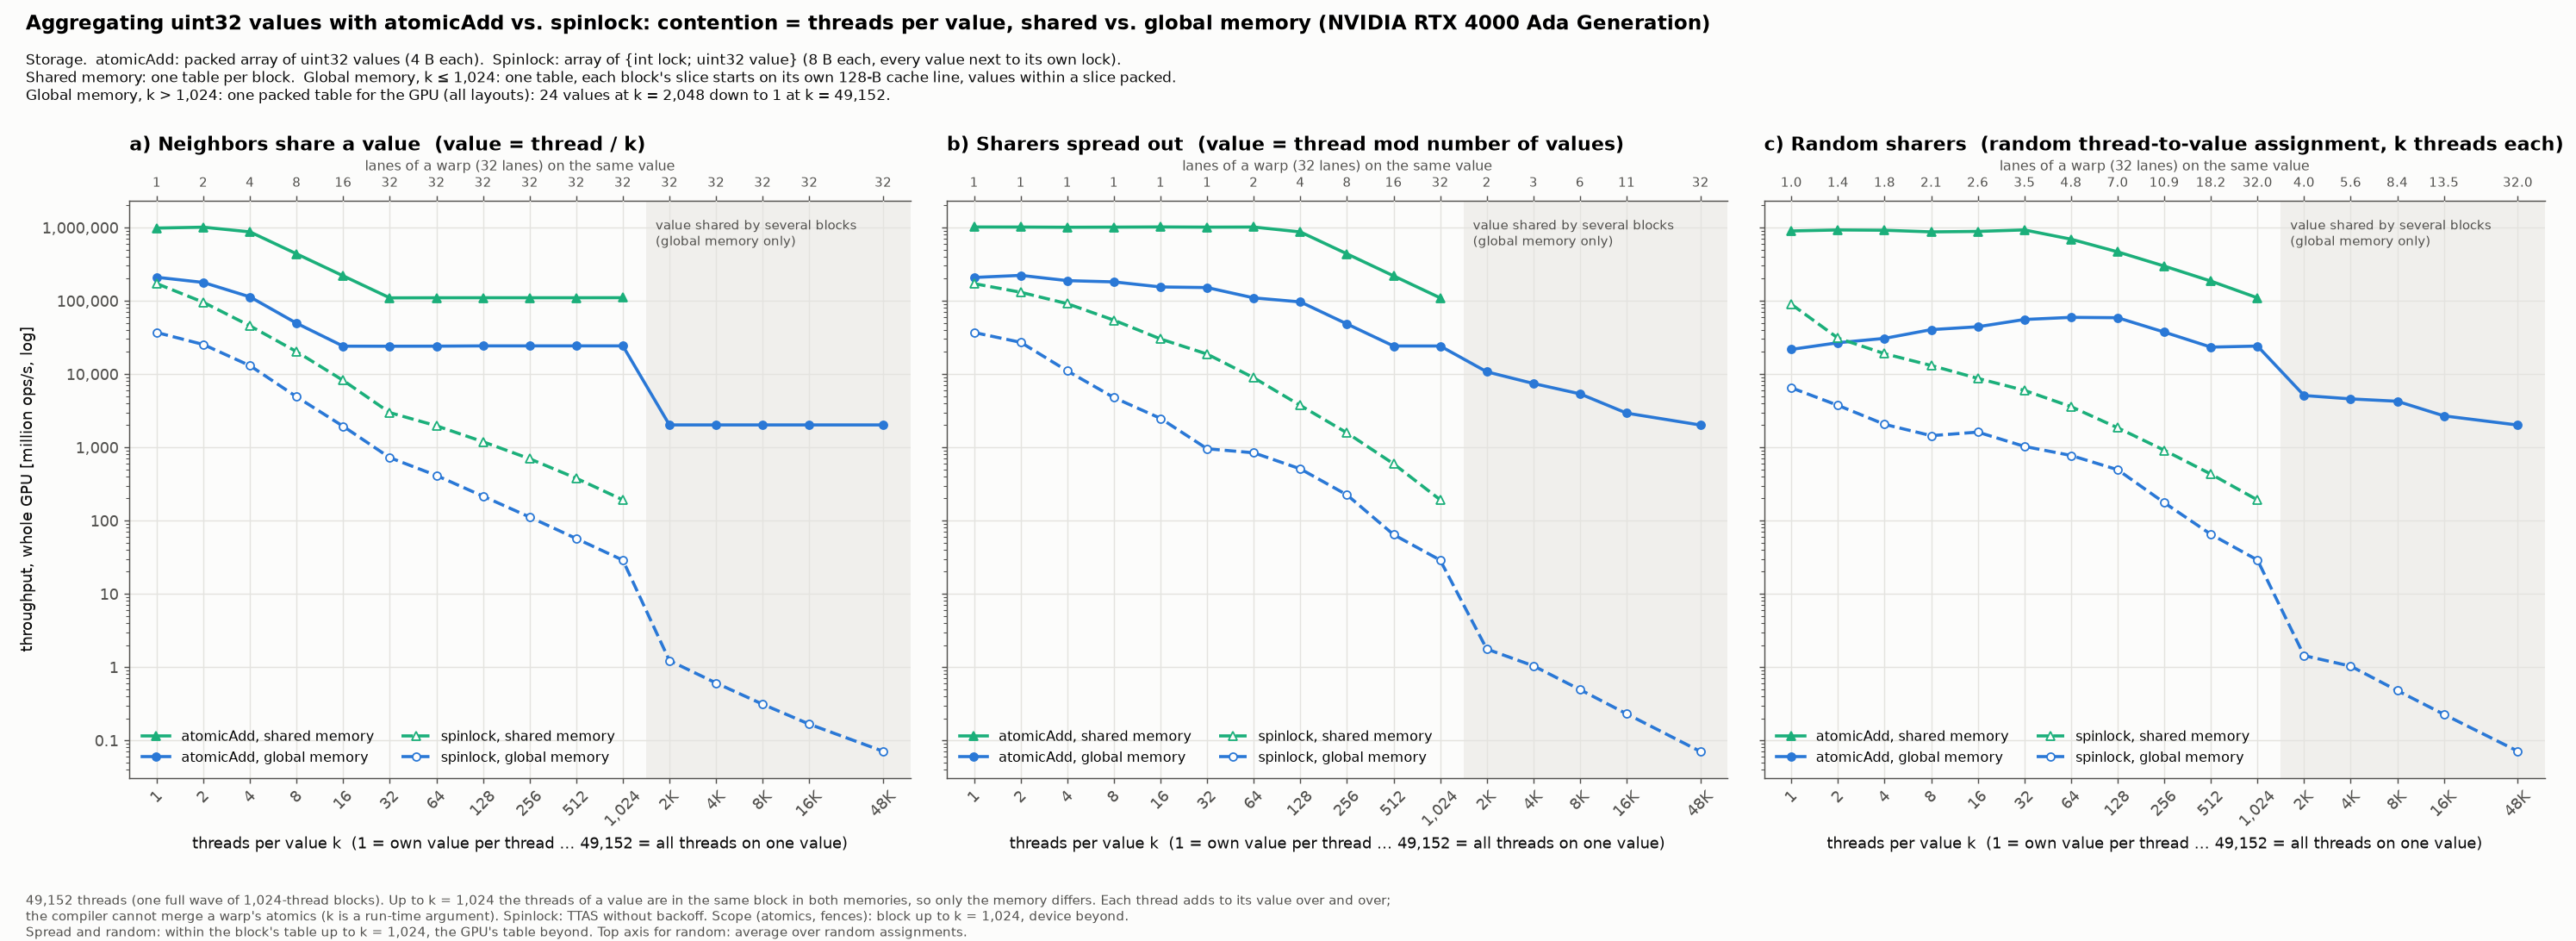

Data behind this chart, as committed beside it:
mechanism, mapping, memory, threads_per_value, values, blocks, threads_per_block, threads, ops_per_thread, reps, median_ms, mops_per_s, ns_per_op_per_thread, verified
atomic, neighbors, shared, 1, 49152, 48, 1024, 49152, 1048576, 5, 52.42, 983232, 49.99, 1
atomic, neighbors, shared, 2, 24576, 48, 1024, 49152, 1048576, 5, 50.98, 1011021, 48.62, 1
atomic, neighbors, shared, 4, 12288, 48, 1024, 49152, 1048576, 5, 59.09, 872197, 56.35, 1
atomic, neighbors, shared, 8, 6144, 48, 1024, 49152, 534398, 5, 60.09, 437113, 112.4, 1
atomic, neighbors, shared, 16, 3072, 48, 1024, 49152, 267634, 5, 60.11, 218853, 224.6, 1
atomic, neighbors, shared, 32, 1536, 48, 1024, 49152, 131072, 5, 58.79, 109582, 448.5, 1
atomic, neighbors, shared, 64, 768, 48, 1024, 49152, 131072, 5, 58.61, 109919, 447.2, 1
atomic, neighbors, shared, 128, 384, 48, 1024, 49152, 131072, 5, 58.54, 110054, 446.6, 1
atomic, neighbors, shared, 256, 192, 48, 1024, 49152, 131072, 5, 58.57, 109988, 446.9, 1
atomic, neighbors, shared, 512, 96, 48, 1024, 49152, 131072, 5, 58.57, 109996, 446.9, 1
atomic, neighbors, shared, 1024, 48, 48, 1024, 49152, 131072, 5, 58.46, 110202, 446, 1
atomic, neighbors, global, 1, 49152, 48, 1024, 49152, 262144, 5, 61.51, 209478, 234.6, 1
atomic, neighbors, global, 2, 24576, 48, 1024, 49152, 262144, 5, 72.4, 177958, 276.2, 1
atomic, neighbors, global, 4, 12288, 48, 1024, 49152, 131072, 5, 57, 113032, 434.9, 1
atomic, neighbors, global, 8, 6144, 48, 1024, 49152, 60332, 5, 60.09, 49350, 996, 1
atomic, neighbors, global, 16, 3072, 48, 1024, 49152, 29283, 5, 59.96, 24005, 2048, 1
atomic, neighbors, global, 32, 1536, 48, 1024, 49152, 29514, 5, 60.53, 23966, 2051, 1
atomic, neighbors, global, 64, 768, 48, 1024, 49152, 29376, 5, 60.11, 24021, 2046, 1
atomic, neighbors, global, 128, 384, 48, 1024, 49152, 29594, 5, 60.04, 24228, 2029, 1
atomic, neighbors, global, 256, 192, 48, 1024, 49152, 29586, 5, 60.02, 24230, 2029, 1
atomic, neighbors, global, 512, 96, 48, 1024, 49152, 29557, 5, 59.95, 24234, 2028, 1
atomic, neighbors, global, 1024, 48, 48, 1024, 49152, 29514, 5, 59.88, 24227, 2029, 1
atomic, neighbors, global, 2048, 24, 48, 1024, 49152, 4096, 5, 99.68, 2020, 24337, 1
atomic, neighbors, global, 4096, 12, 48, 1024, 49152, 4096, 5, 99.67, 2020, 24334, 1
atomic, neighbors, global, 8192, 6, 48, 1024, 49152, 4096, 5, 99.67, 2020, 24333, 1
atomic, neighbors, global, 16384, 3, 48, 1024, 49152, 4096, 5, 99.68, 2020, 24336, 1
atomic, neighbors, global, 49152, 1, 48, 1024, 49152, 4096, 5, 99.69, 2019, 24339, 1
atomic, spread, shared, 1, 49152, 48, 1024, 49152, 1048576, 5, 50.69, 1016698, 48.34, 1
atomic, spread, shared, 2, 24576, 48, 1024, 49152, 1048576, 5, 50.79, 1014731, 48.44, 1
atomic, spread, shared, 4, 12288, 48, 1024, 49152, 1048576, 5, 51.1, 1008528, 48.74, 1
atomic, spread, shared, 8, 6144, 48, 1024, 49152, 1048576, 5, 50.9, 1012567, 48.54, 1
atomic, spread, shared, 16, 3072, 48, 1024, 49152, 1048576, 5, 50.63, 1018061, 48.28, 1
atomic, spread, shared, 32, 1536, 48, 1024, 49152, 1048576, 5, 50.92, 1012180, 48.56, 1
atomic, spread, shared, 64, 768, 48, 1024, 49152, 1048576, 5, 50.76, 1015324, 48.41, 1
atomic, spread, shared, 128, 384, 48, 1024, 49152, 1048576, 5, 59.2, 870672, 56.45, 1
atomic, spread, shared, 256, 192, 48, 1024, 49152, 534484, 5, 60.07, 437340, 112.4, 1
atomic, spread, shared, 512, 96, 48, 1024, 49152, 267970, 5, 60.16, 218937, 224.5, 1
atomic, spread, shared, 1024, 48, 48, 1024, 49152, 131072, 5, 58.76, 109640, 448.3, 1
atomic, spread, global, 1, 49152, 48, 1024, 49152, 262144, 5, 61.9, 208140, 236.1, 1
atomic, spread, global, 2, 24576, 48, 1024, 49152, 271158, 5, 59.95, 222314, 221.1, 1
atomic, spread, global, 4, 12288, 48, 1024, 49152, 262144, 5, 68.38, 188443, 260.8, 1
atomic, spread, global, 8, 6144, 48, 1024, 49152, 262144, 5, 71.15, 181102, 271.4, 1
atomic, spread, global, 16, 3072, 48, 1024, 49152, 262144, 5, 83.41, 154473, 318.2, 1
atomic, spread, global, 32, 1536, 48, 1024, 49152, 262144, 5, 85.02, 151554, 324.3, 1
atomic, spread, global, 64, 768, 48, 1024, 49152, 131072, 5, 58.8, 109561, 448.6, 1
atomic, spread, global, 128, 384, 48, 1024, 49152, 117417, 5, 59.77, 96551, 509.1, 1
atomic, spread, global, 256, 192, 48, 1024, 49152, 58873, 5, 59.94, 48279, 1018, 1
atomic, spread, global, 512, 96, 48, 1024, 49152, 29485, 5, 60.03, 24144, 2036, 1
atomic, spread, global, 1024, 48, 48, 1024, 49152, 29427, 5, 59.91, 24141, 2036, 1
atomic, spread, global, 2048, 24, 48, 1024, 49152, 13115, 5, 60.07, 10731, 4580, 1
atomic, spread, global, 4096, 12, 48, 1024, 49152, 9066, 5, 59.97, 7430, 6615, 1
atomic, spread, global, 8192, 6, 48, 1024, 49152, 6549, 5, 59.99, 5366, 9161, 1
atomic, spread, global, 16384, 3, 48, 1024, 49152, 4096, 5, 68.77, 2927, 16790, 1
atomic, spread, global, 49152, 1, 48, 1024, 49152, 2048, 5, 50.02, 2012, 24426, 1
atomic, random, shared, 1, 49152, 48, 1024, 49152, 1048576, 5, 57.4, 897946, 54.74, 1
atomic, random, shared, 2, 24576, 48, 1024, 49152, 1048576, 5, 55.62, 926590, 53.05, 1
atomic, random, shared, 4, 12288, 48, 1024, 49152, 1048576, 5, 56.11, 918494, 53.51, 1
atomic, random, shared, 8, 6144, 48, 1024, 49152, 1048576, 5, 59.08, 872344, 56.34, 1
atomic, random, shared, 16, 3072, 48, 1024, 49152, 1048576, 5, 58.22, 885326, 55.52, 1
atomic, random, shared, 32, 1536, 48, 1024, 49152, 1048576, 5, 55.56, 927618, 52.99, 1
... 102 more rows
